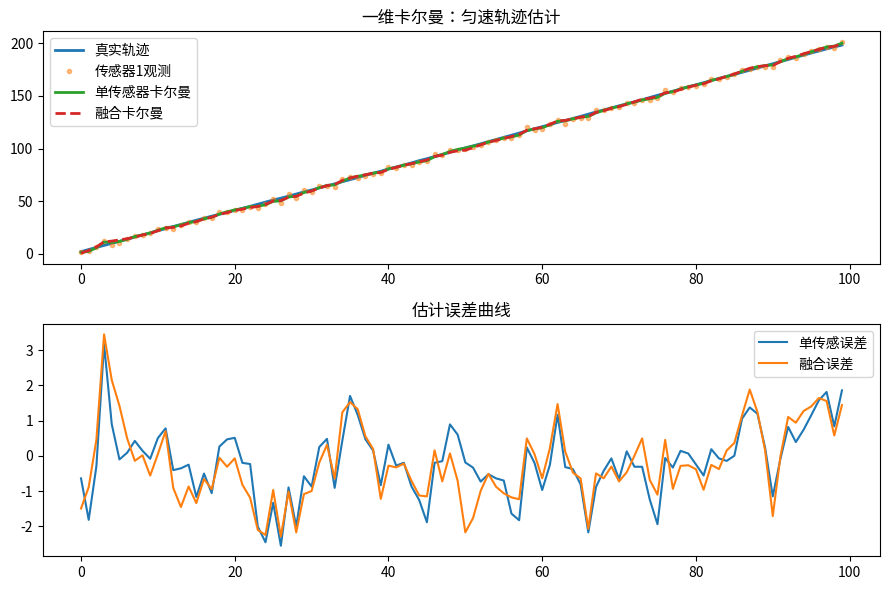

Recreate this plot in Python.

"""D20: 一维卡尔曼滤波——匀速运动轨迹估计 + 两传感器融合"""
import numpy as np
import matplotlib
matplotlib.use("Agg")                    # 无显示环境画图
import matplotlib.pyplot as plt

# ---- 1. 真实轨迹：匀速运动（速度 2 m/s，小幅过程扰动）----
dt, N, v_true = 1.0, 100, 2.0
rng = np.random.default_rng(7)
x_true = np.cumsum(v_true * dt + rng.normal(0, 0.1, N))   # 位置逐秒累加

# ---- 2. 两个传感器观测（噪声不同：传感器1准，传感器2差）----
R1, R2 = 4.0, 16.0
z1 = x_true + rng.normal(0, np.sqrt(R1), N)
z2 = x_true + rng.normal(0, np.sqrt(R2), N)

# ---- 3. 卡尔曼参数 ----
F = np.array([[1.0, dt], [0.0, 1.0]])   # 状态转移：位置+=速度·dt, 速度不变
H = np.array([[1.0, 0.0]])              # 观测矩阵：只观测位置
Q = np.eye(2) * 0.1                     # 过程噪声（★ 调参点）
P0 = np.eye(2) * 100.0                  # 初始协方差（起点不确定度大）

def kalman_step(x, P, z, Q, R):
    """预测-更新一步（一维观测）"""
    # 预测
    x_pred = F @ x
    P_pred = F @ P @ F.T + Q
    # 更新
    S = H @ P_pred @ H.T + R             # 观测残差协方差（标量）
    K = P_pred @ H.T / S                  # 卡尔曼增益（(2,1) 列向量）
    innov = z - H @ x_pred                # 观测残差（标量）
    x_new = x_pred + K.flatten() * innov  # 融合：(2,) + (2,)·标量
    P_new = (np.eye(2) - K @ H) @ P_pred  # (2,1)@(1,2)=(2,2) ✓
    return x_new, P_new

def run_kalman(obs_seq, R):
    x, P = np.zeros(2), P0.copy()
    est = []
    for z in obs_seq:
        x, P = kalman_step(x, P, z, Q, R)
        est.append(x[0])                 # 只记录位置估计
    return np.array(est)

# ---- 4. 单传感器卡尔曼（用传感器1）----
est1 = run_kalman(z1, R1)

# ---- 5. 两传感器融合：观测先按 1/σ² 加权平均（D19 思路），等效 R 更小 ----
w1, w2 = 1.0/R1, 1.0/R2
z_fuse = (w1 * z1 + w2 * z2) / (w1 + w2)
R_fuse = 1.0 / (w1 + w2)                 # 融合后等效噪声方差（变小）
est2 = run_kalman(z_fuse, R_fuse)

# ---- 6. 精度对比（MSE）----
mse_raw = np.mean((z1 - x_true) ** 2)
mse_kf1 = np.mean((est1 - x_true) ** 2)
mse_kf2 = np.mean((est2 - x_true) ** 2)
print(f"原始观测(传感器1) MSE = {mse_raw:.3f}")
print(f"单传感器卡尔曼  MSE = {mse_kf1:.3f}")
print(f"融合卡尔曼      MSE = {mse_kf2:.3f}")
print(f"卡尔曼 vs 原始改善 = {mse_raw/mse_kf1:.1f} 倍 | 融合 vs 单传感 = {mse_kf1/mse_kf2:.1f} 倍")

# ---- 7. 画图：轨迹对比 + 误差曲线 ----
fig, (ax1, ax2) = plt.subplots(2, 1, figsize=(9, 6))
ax1.plot(x_true, label="真实轨迹", linewidth=2)
ax1.plot(z1, ".", alpha=0.5, label="传感器1观测")
ax1.plot(est1, label="单传感器卡尔曼", linewidth=2)
ax1.plot(est2, "--", label="融合卡尔曼", linewidth=2)
ax1.legend(); ax1.set_title("一维卡尔曼：匀速轨迹估计")
ax2.plot(est1 - x_true, label="单传感误差")
ax2.plot(est2 - x_true, label="融合误差")
ax2.legend(); ax2.set_title("估计误差曲线")
plt.tight_layout()
plt.savefig("d20_kalman_result.png", dpi=110)
print("已保存 d20_kalman_result.png")
